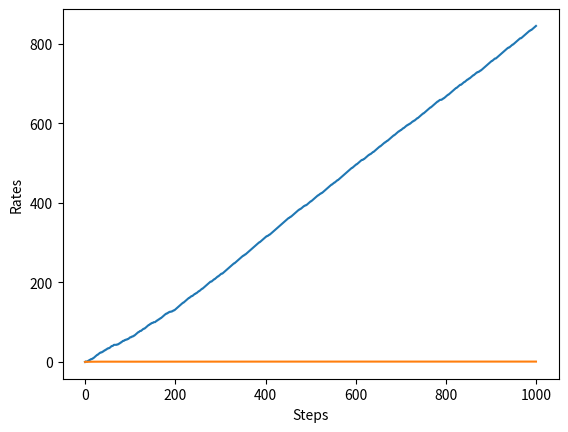

This chart was generated by the following Python code:
import numpy as np


class Bandit:
    def __init__(self, arms=10):
        self.rates = np.random.rand(arms)

    def play(self, arm):
        rate = self.rates[arm]
        if rate > np.random.rand():
            return 1
        else:
            return 0


class Agent:
    def __init__(self, epsilon, action_size=10):
        self.epsilon = epsilon
        self.Qs = np.zeros(action_size)
        self.ns = np.zeros(action_size)

    def update(self, action, reward):
        self.ns[action] += 1
        self.Qs[action] += (reward - self.Qs[action]) / self.ns[action]

    def get_action(self):
        if np.random.rand() < self.epsilon:
            return np.random.randint(0, len(self.Qs))
        return np.argmax(self.Qs)



import matplotlib.pyplot as plt

steps = 1000
epsilon = 0.1

bandit = Bandit()
agent = Agent(epsilon)
total_reward = 0
total_rewards = []
rates = []


for step in range(steps):
    action = agent.get_action()
    reward = bandit.play(action)

    agent.update(action, reward)
    total_reward += reward

    total_rewards.append(total_reward)
    rates.append(total_reward / (step+1))

print(total_reward)

plt.ylabel("Total reward")
plt.xlabel("Steps")
plt.plot(total_rewards)
plt.show()

plt.ylabel("Rates")
plt.xlabel("Steps")
plt.plot(rates)
plt.show()
